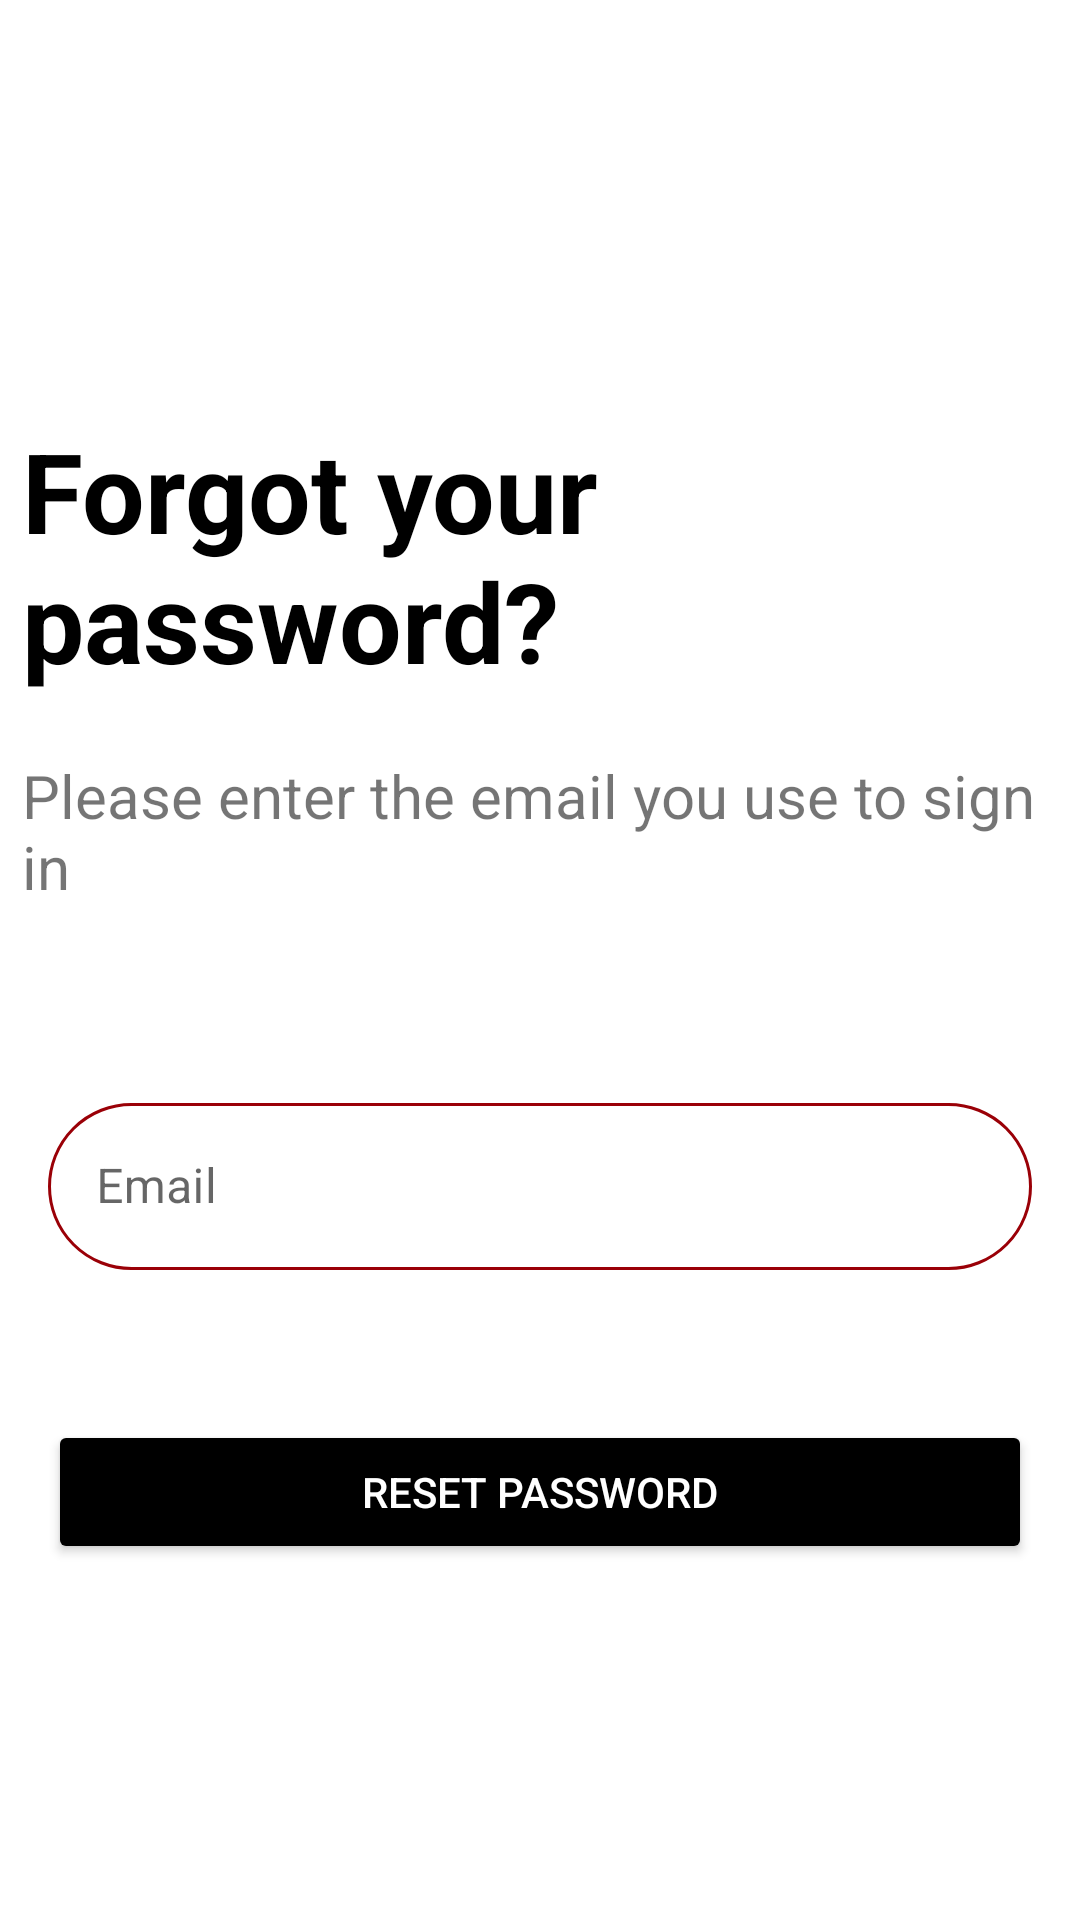

Produce the Android XML layout that renders to this screen, including the resource entries it uses.
<!-- AndroidManifest.xml: application theme Theme.ADonation -->
<!-- res/layout/activity_forgot_password.xml -->
<?xml version="1.0" encoding="utf-8"?>
<androidx.constraintlayout.widget.ConstraintLayout xmlns:android="http://schemas.android.com/apk/res/android"
    xmlns:app="http://schemas.android.com/apk/res-auto"
    xmlns:tools="http://schemas.android.com/tools"
    android:layout_width="match_parent"
    android:layout_height="match_parent"
    tools:context=".ForgotPasswordActivity">

    <LinearLayout
        android:layout_width="match_parent"
        android:layout_height="match_parent"
        android:gravity="center"
        android:orientation="vertical">

        <TextView
            android:id="@+id/textView"
            android:layout_width="match_parent"
            android:layout_height="wrap_content"
            android:layout_marginLeft="5dp"
            android:layout_marginTop="20dp"
            android:layout_marginBottom="20dp"
            android:text="@string/forgot_your_password"
            android:textColor="@color/black"
            android:textSize="37sp"
            android:textStyle="bold" />

        <TextView
            android:layout_width="match_parent"
            android:layout_height="wrap_content"
            android:layout_marginLeft="5dp"
            android:layout_marginBottom="20dp"
            android:text="@string/please_enter_the_email_you_use_to_sign_in"
            android:textSize="20sp" />

        <androidx.constraintlayout.widget.ConstraintLayout
            android:id="@+id/form_info"
            android:layout_width="match_parent"
            android:layout_height="wrap_content"
            android:orientation="vertical"
            android:layout_marginTop="40dp">

            <com.google.android.material.textfield.TextInputLayout
                android:id="@+id/emailInputLayout"
                style="@style/Widget.MaterialComponents.TextInputLayout.OutlinedBox"
                android:layout_width="match_parent"
                android:layout_height="wrap_content"
                android:layout_marginStart="16dp"
                android:layout_marginLeft="16dp"
                android:layout_marginEnd="16dp"
                android:layout_marginRight="16dp"
                android:layout_marginBottom="40dp"
                android:hint="@string/email"
                app:layout_constraintEnd_toEndOf="parent"
                app:layout_constraintTop_toTopOf="@id/form_info"
                app:layout_constraintStart_toStartOf="parent">

                <com.google.android.material.textfield.TextInputEditText
                    android:id="@+id/emailField"
                    android:layout_width="match_parent"
                    android:layout_height="wrap_content"
                    android:background="@drawable/round_border"
                    android:ems="10"
                    android:inputType="textEmailAddress" />
            </com.google.android.material.textfield.TextInputLayout>

            <Button
                android:id="@+id/submitButton"
                android:layout_width="match_parent"
                android:layout_height="wrap_content"
                android:layout_marginLeft="16dp"
                android:layout_marginTop="50dp"
                android:layout_marginRight="16dp"
                android:backgroundTint="@color/black"
                android:text="@string/reset_password"
                android:textColor="#fff"
                app:layout_constraintEnd_toEndOf="parent"
                app:layout_constraintStart_toStartOf="parent"
                app:layout_constraintTop_toBottomOf="@id/emailInputLayout" />

        </androidx.constraintlayout.widget.ConstraintLayout>



    </LinearLayout>
</androidx.constraintlayout.widget.ConstraintLayout>
<!-- resources referenced by this layout -->
<resources>
  <color name="black">#FF000000</color>
  <!-- drawable round_border (drawable) -->
  <?xml version="1.0" encoding="utf-8"?>
  <shape android:shape="rectangle" xmlns:android="http://schemas.android.com/apk/res/android">
  <stroke android:color="@color/colorPrimaryDark"
      android:width="1dp"/>
  <corners android:radius="100dp"/>
  </shape>
  <string name="email">Email</string>
  <string name="forgot_your_password">Forgot your password?</string>
  <string name="please_enter_the_email_you_use_to_sign_in">Please enter the email you use to sign in</string>
  <string name="reset_password">Reset Password</string>
  <style name="Theme.ADonation" parent="Theme.MaterialComponents.DayNight.DarkActionBar">
          
          <item name="colorPrimary">@color/colorPrimary</item>
          <item name="colorPrimaryVariant">@color/colorAccentLight</item>
          <item name="colorOnPrimary">@color/white</item>
          
          <item name="colorSecondary">@color/teal_200</item>
          <item name="colorSecondaryVariant">@color/teal_700</item>
          <item name="colorOnSecondary">@color/black</item>
          
          <item name="android:statusBarColor">?attr/colorPrimaryVariant</item>
          
      </style>
  <color name="colorPrimaryDark">#9a0007</color>
  <color name="colorPrimary">#d32f2f</color>
  <color name="colorAccentLight">#a7c0cd</color>
  <color name="white">#FFFFFFFF</color>
  <color name="teal_200">#FF03DAC5</color>
  <color name="teal_700">#FF018786</color>
</resources>
